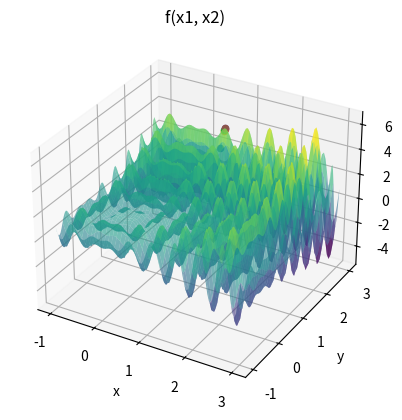

This chart was generated by the following Python code:
import numpy as np
import matplotlib.pyplot as plt

#DANDO BOM

def perturb(x, e):
    # return np.array([np.random.uniform(low=xi-e, high=xi+e) for xi in x])

    x_cand = np.random.uniform(low=x-e,high=x+e)

    x_cand = np.clip(x_cand, x_l, x_u)

    return x_cand

def f(x1, x2):
    termo1 = x1 * np.sin(4 * np.pi * x1)
    termo2 = x2 * np.sin((4 * np.pi * x2) + np.pi)

    return termo1 - termo2 + 1

max_int = 10000

x_l = [-1, -1]
x_u = [3, 3]

e = 0.1
max_viz = 20
melhoria = True
i = 0

x_opt = np.random.uniform(low=-1, high=4, size=2)
f_opt = f(x_opt[0], x_opt[1])

# 3D
fig = plt.figure()
ax = fig.add_subplot(111, projection='3d')

x1_vals = np.linspace(x_l[0], x_u[0], 100)
x2_vals = np.linspace(x_l[1], x_u[1], 100)
X1, X2 = np.meshgrid(x1_vals, x2_vals)

ax.plot_surface(X1, X2, f(X1, X2), cmap='viridis', alpha=0.6)
# 3D

while i < max_int and melhoria:
    melhoria = False

    for j in range(max_viz):
        x_cand = perturb(x_opt, e)
        f_cand = f(x_cand[0], x_cand[1])
        
        if f_cand > f_opt:
            x_opt = x_cand
            f_opt = f_cand
            melhoria = True
            ax.scatter(x_opt[0], x_opt[1], f_opt)
            break
    
    i += 1

# Plot com marcacao
# ax.scatter(x_opt[0], x_opt[1], f_opt, color='r', marker='x', s=100, linewidth=3) 

ax.scatter(x_opt[0], x_opt[1], f_opt)
ax.set_xlabel('x')
ax.set_ylabel('y')
ax.set_zlabel('z')
ax.set_title('f(x1, x2)')

plt.show()

bp = 1